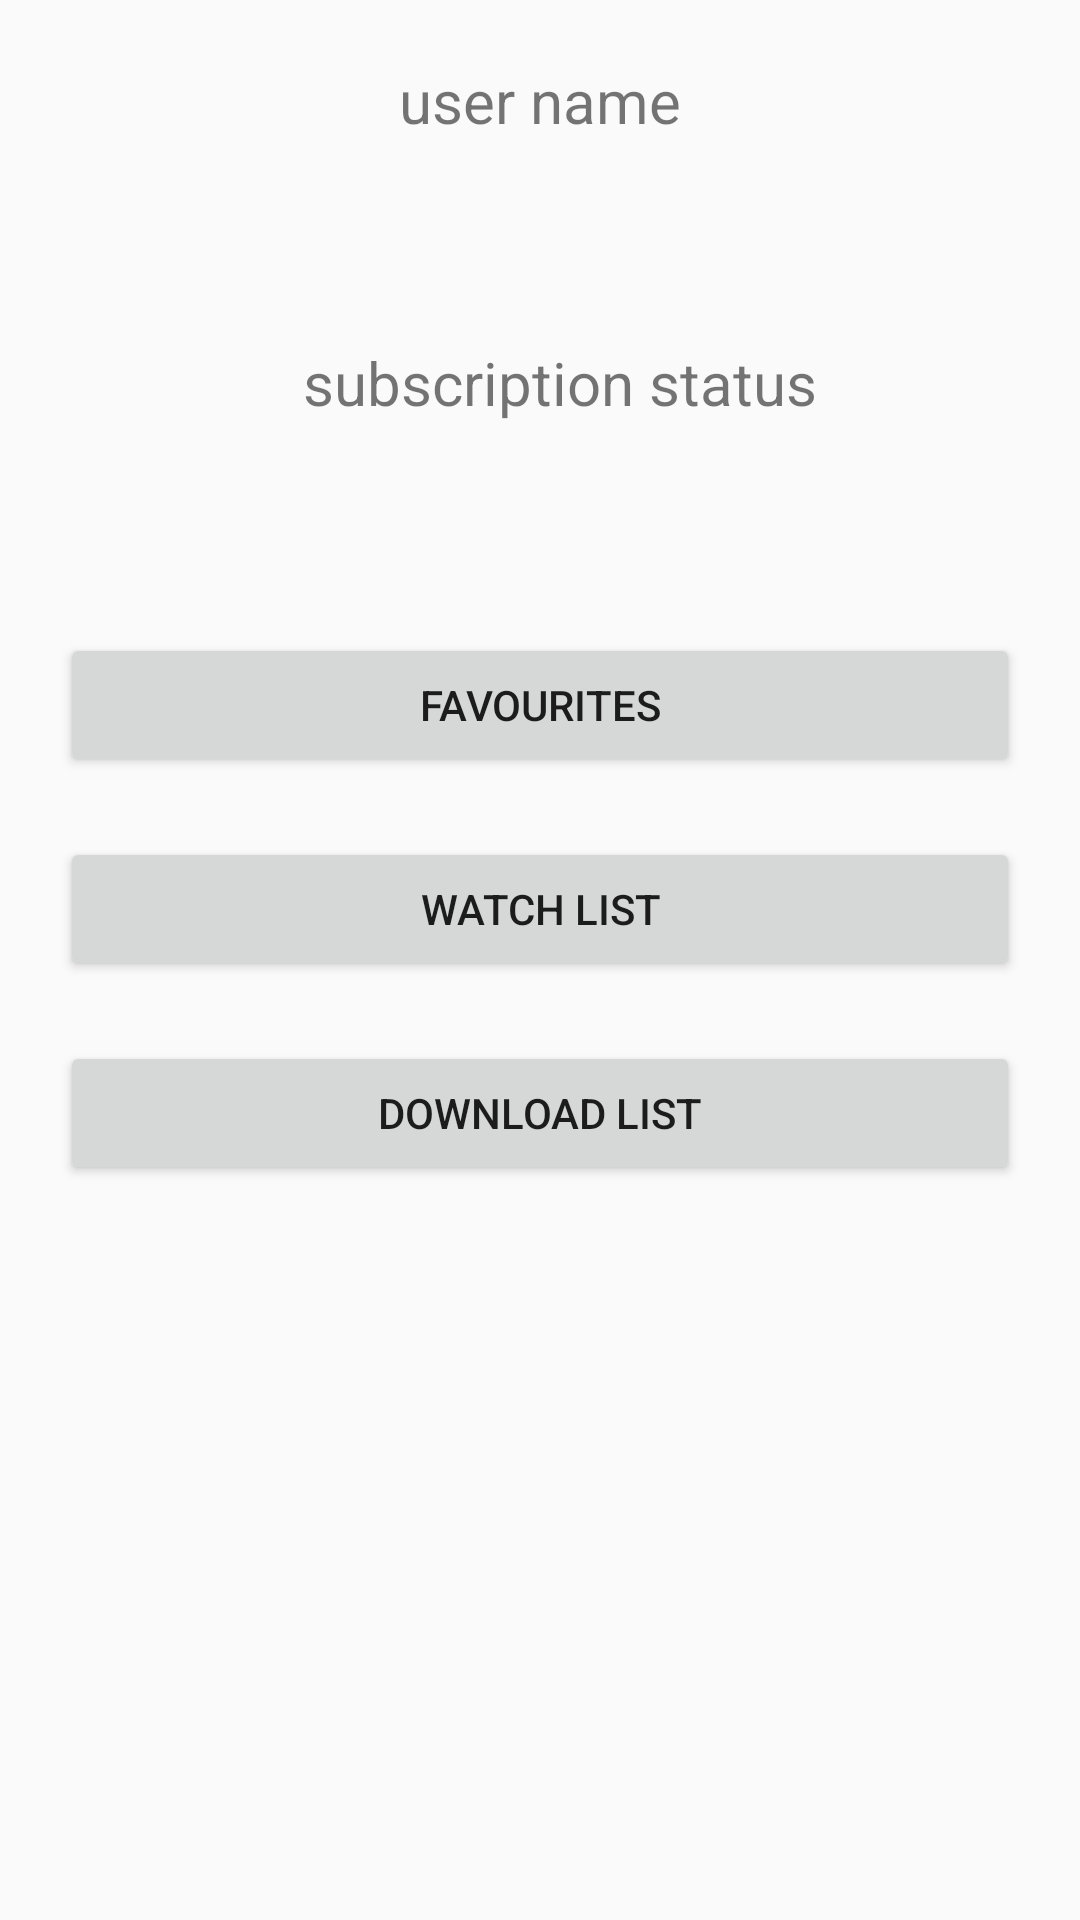

Produce the Android XML layout that renders to this screen, including the resource entries it uses.
<!-- AndroidManifest.xml: application theme AppTheme -->
<!-- res/layout/fragment_profile.xml -->
<?xml version="1.0" encoding="utf-8"?>
<FrameLayout xmlns:android="http://schemas.android.com/apk/res/android"
    xmlns:app="http://schemas.android.com/apk/res-auto"
    android:layout_width="match_parent"
    android:layout_height="match_parent">

    <androidx.constraintlayout.widget.ConstraintLayout xmlns:tools="http://schemas.android.com/tools"
        android:layout_width="match_parent"
        android:layout_height="match_parent">

        <TextView
            android:id="@+id/textView3"
            android:layout_width="wrap_content"
            android:layout_height="wrap_content"
            android:layout_margin="20dp"
            android:text="subscription status"
            android:textSize="20sp"
            app:layout_constraintEnd_toEndOf="parent"
            app:layout_constraintHorizontal_bias="0.545"
            app:layout_constraintStart_toStartOf="parent"
            app:layout_constraintTop_toBottomOf="@+id/username" />

        <TextView
            android:id="@+id/subscriptionStatus"
            android:layout_width="0dp"
            android:layout_height="30dp"
            android:layout_margin="20dp"
            android:gravity="start"
            android:textSize="20sp"
            app:layout_constraintEnd_toEndOf="parent"
            app:layout_constraintStart_toStartOf="parent"
            app:layout_constraintTop_toBottomOf="@+id/textView3"
            tools:text="subscriptionStatusssss" />

        <TextView
            android:id="@+id/textView4"
            android:layout_width="wrap_content"
            android:layout_height="wrap_content"
            android:layout_margin="20dp"
            android:text="user name"
            android:textSize="20sp"
            app:layout_constraintEnd_toEndOf="parent"
            app:layout_constraintStart_toStartOf="parent"
            app:layout_constraintTop_toTopOf="parent" />

        <TextView
            android:id="@+id/username"
            android:layout_width="wrap_content"
            android:layout_height="wrap_content"
            android:layout_margin="20dp"
            android:layout_marginTop="4dp"
            android:textSize="20sp"
            app:layout_constraintEnd_toEndOf="parent"
            app:layout_constraintStart_toStartOf="parent"
            app:layout_constraintTop_toBottomOf="@+id/textView4"
            tools:text="username toolsssss " />

        <Button
            android:id="@+id/favourites"
            android:layout_width="0dp"
            android:layout_height="wrap_content"
            android:layout_margin="20dp"
            android:text="Favourites"
            app:layout_constraintEnd_toEndOf="parent"
            app:layout_constraintHorizontal_bias="0.1"
            app:layout_constraintStart_toStartOf="parent"
            app:layout_constraintTop_toBottomOf="@+id/subscriptionStatus" />

        <Button
            android:id="@+id/downloadList"
            android:layout_width="0dp"
            android:layout_height="wrap_content"
            android:layout_margin="20dp"
            android:text="Download List"
            app:layout_constraintEnd_toEndOf="parent"
            app:layout_constraintStart_toStartOf="parent"
            app:layout_constraintTop_toBottomOf="@+id/watchList" />

        <Button
            android:id="@+id/watchList"
            android:layout_width="0dp"
            android:layout_height="wrap_content"
            android:layout_margin="20dp"
            android:text="Watch List"
            app:layout_constraintEnd_toEndOf="parent"
            app:layout_constraintStart_toStartOf="parent"
            app:layout_constraintTop_toBottomOf="@+id/favourites" />


    </androidx.constraintlayout.widget.ConstraintLayout>

    <include layout="@layout/error_retry" />
</FrameLayout>
<!-- res/layout/error_retry.xml (included above) -->
<?xml version="1.0" encoding="utf-8"?>
<LinearLayout
    xmlns:android="http://schemas.android.com/apk/res/android"
    android:id="@+id/errorContainer"
    android:layout_width="match_parent"
    android:layout_height="wrap_content"
    android:layout_gravity="center"
    android:gravity="center"
    android:orientation="vertical"
    android:visibility="invisible">

    <TextView
        android:id="@+id/onFailureNote"
        android:textColor="@color/textLightWhite"
        android:layout_width="wrap_content"
        android:layout_height="wrap_content" />

    <Button
        android:id="@+id/retryButton"
        android:layout_width="wrap_content"
        android:layout_height="wrap_content"
        android:text="retry" />
</LinearLayout>
<!-- resources referenced by this layout -->
<resources>
  <color name="textLightWhite">#F2F2F2</color>
  <style name="AppTheme" parent="Theme.AppCompat.Light.NoActionBar">
          
          <item name="colorPrimary">@color/colorPrimary</item>
          <item name="colorPrimaryDark">@color/mainColor</item>
          <item name="colorAccent">@color/colorAccent</item>
      </style>
  <color name="colorPrimary">@color/red</color>
  <color name="mainColor">#0A4F8C</color>
  <color name="colorAccent">#3399FF</color>
  <color name="red">#CC1919</color>
</resources>
